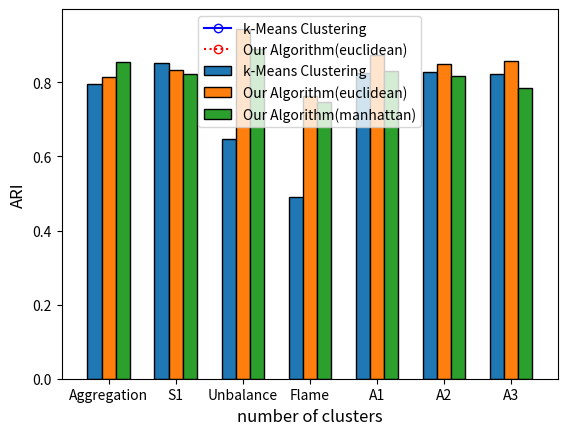

Write the Python code that produced this figure.
import numpy as np
import matplotlib.pyplot as plt

xData = []
yData = []

labels = ['Aggregation', 'S1', 'Unbalance', 'Flame', 'A1', 'A2', 'A3']
kMeans = [0.7952, 0.8523, 0.6478, 0.4901, 0.826, 0.8277, 0.8213]
oae = [0.8133, 0.8341, 0.945, 0.762, 0.8724, 0.849, 0.8573]
oam = [0.8561, 0.8214, 0.8898, 0.7475, 0.8314, 0.8158, 0.7835]

x = np.arange(len(labels))  # the label locations
width = 0.21  # the width of the bars

fig, ax = plt.subplots()
rects1 = ax.bar(x - width, kMeans, width, label='k-Means Clustering', edgecolor='black')
rects2 = ax.bar(x, oae, width, label='Our Algorithm(euclidean)', edgecolor='black')
rects2 = ax.bar(x + width, oam, width, label='Our Algorithm(manhattan)', edgecolor='black')

ax.set_xlabel('Datasets', fontsize='large')
ax.set_ylabel('ARI', fontsize='large')
ax.set_xticks(x)
ax.set_xticklabels(labels)
ax.legend()
plt.legend(bbox_to_anchor=(0., 1.02, 1., .102), loc=3,
       ncol=2, mode="expand", borderaxespad=0.)

plt.xlim(-0.7, 6.7)
plt.show()

xK = [10, 20, 30, 40, 50, 60, 70, 80, 90, 100]
#yK = [97.000, 94.000, 91.000, 89.067, 87.100, 86, 83.500, 81.033, 80.067, 79.950]
yK = [0.93, 0.92, 0.90, 0.88, 0.865, 0.85, 0.83, 0.82, 0.815, 0.81]
plt.plot(xK, yK, color='blue', 
         marker='o', markerfacecolor='none', label='k-Means Clustering')
xD = [10, 20, 30, 40, 50, 60, 70, 80, 90, 100]
#yD = [97.033, 95.000, 92.050, 91.033, 89.038, 87, 85.067, 83.500, 83.000, 82.500]
yD = [0.95, 0.94, 0.92, 0.90, 0.89, 0.875, 0.86, 0.845, 0.84, 0.835]
plt.plot(xD, yD, color='red', linestyle=':', marker='o', markerfacecolor='none', label='Our Algorithm(euclidean)')
plt.legend()
plt.xlabel('number of clusters', fontsize='large')
plt.ylabel('ARI', fontsize='large')

plt.show()